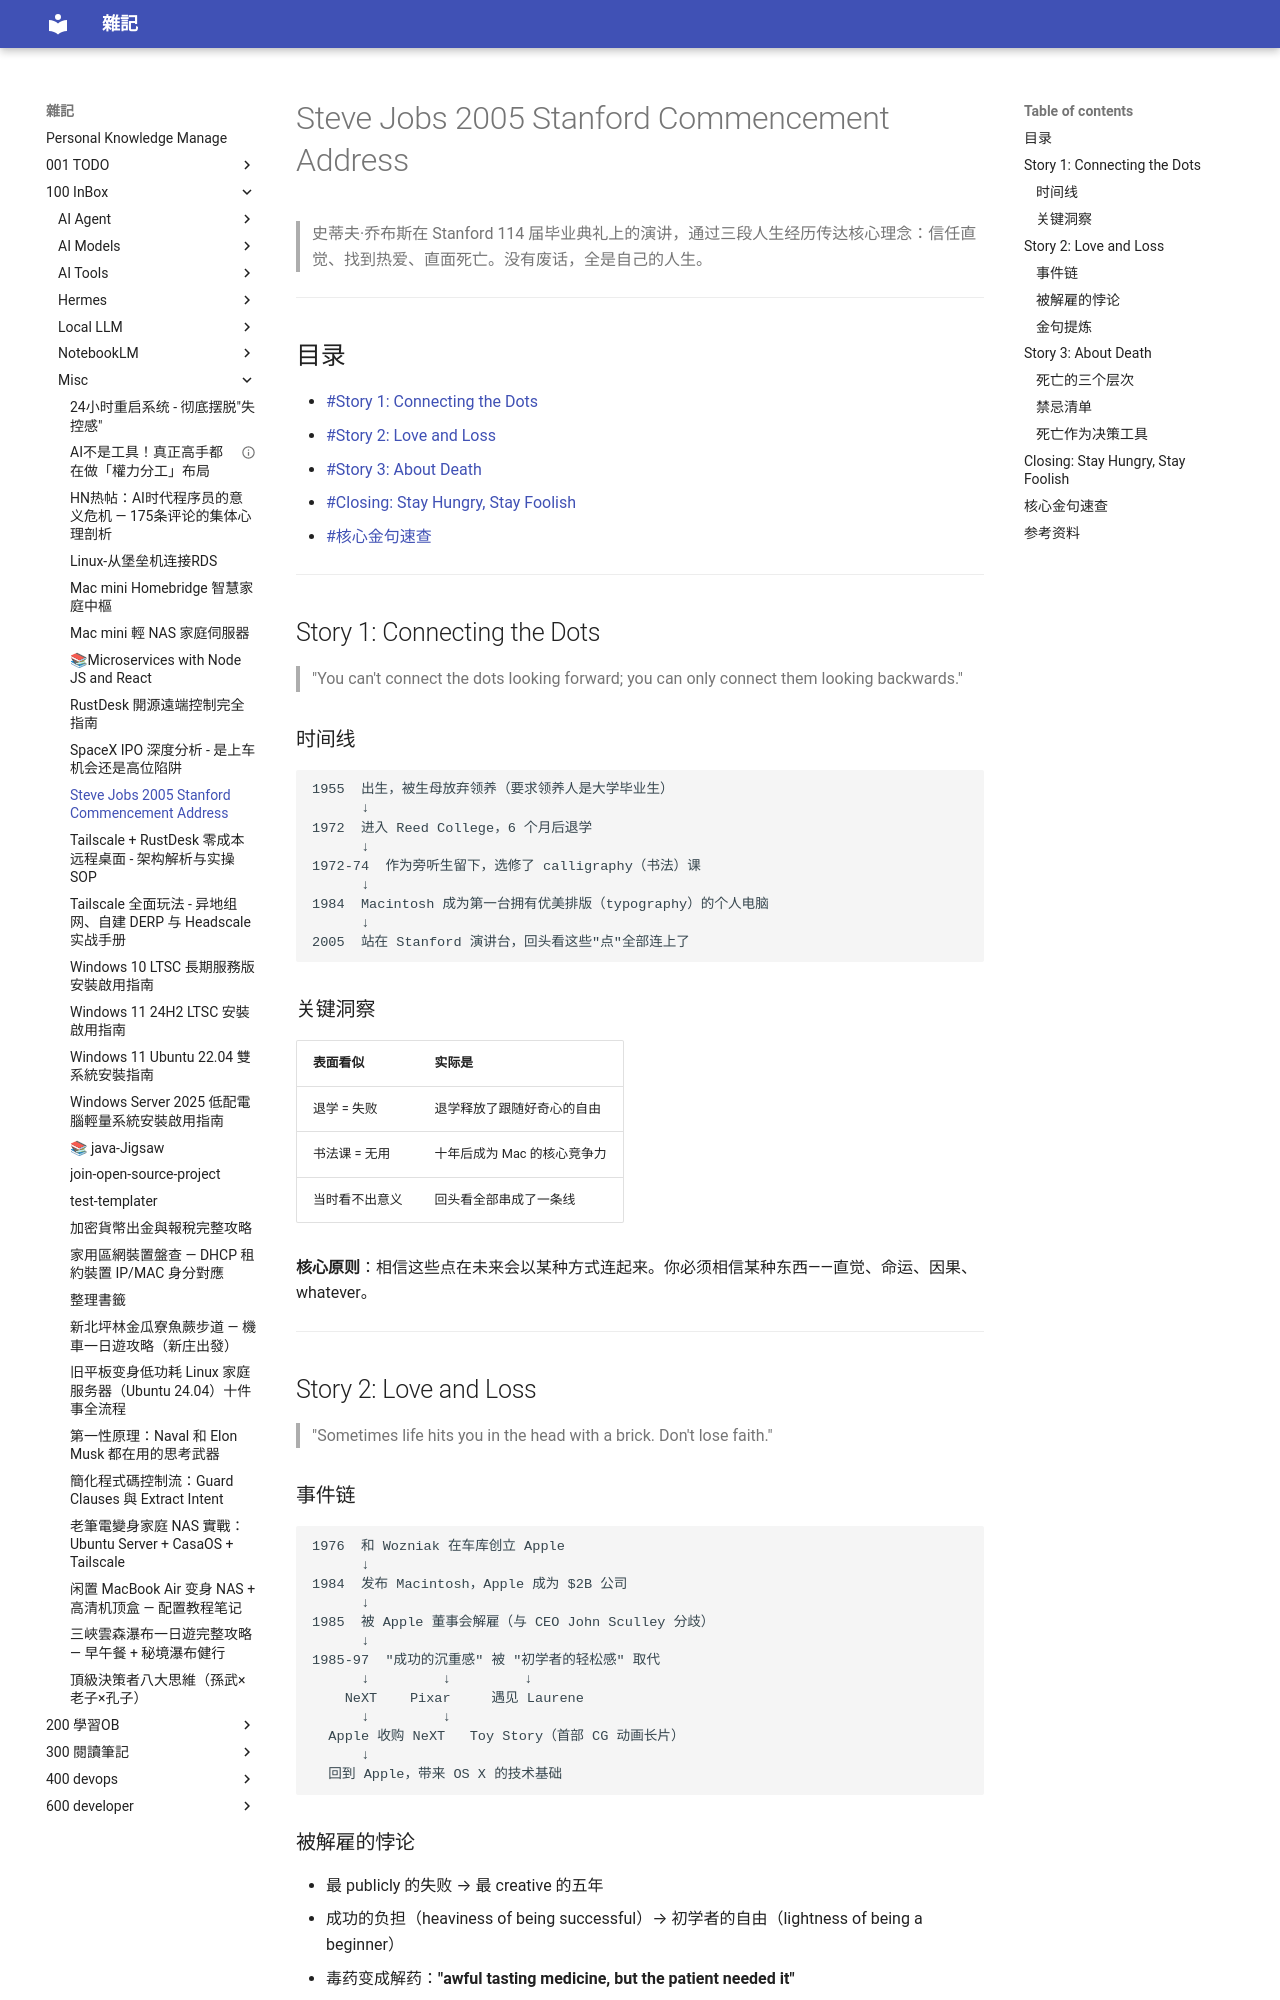

repository: yudady/yudady.github.io · page: 100-InBox/misc/Steve Jobs - 2005 Stanford Commencement Address/index.html · generator: mkdocs

---
title: "Steve Jobs 2005 Stanford Commencement Address"
aliases: [Stay Hungry Stay Foolish, 史蒂夫·乔布斯斯坦福演讲]
tags:
  - 人生哲学
  - 创业
  - status/active
  - type/doc
source:
  - "https://www.youtube.com/watch?v=UF8uR6Z6KLc"
author: Steve Jobs
created: 2026-05-01
updated: 2026-05-01
description: |
  Steve Jobs 在 2005 年 Stanford 毕业典礼上的三段人生故事：连接点、爱与失去、死亡，以及 "Stay Hungry, Stay Foolish"。
level: beginner
stars: 5
---

# Steve Jobs 2005 Stanford Commencement Address

> 史蒂夫·乔布斯在 Stanford 114 届毕业典礼上的演讲，通过三段人生经历传达核心理念：信任直觉、找到热爱、直面死亡。没有废话，全是自己的人生。

---

## 目录

- [[#Story 1: Connecting the Dots]]
- [[#Story 2: Love and Loss]]
- [[#Story 3: About Death]]
- [[#Closing: Stay Hungry, Stay Foolish]]
- [[#核心金句速查]]

---

## Story 1: Connecting the Dots

> "You can't connect the dots looking forward; you can only connect them looking backwards."

### 时间线

```
1955  出生，被生母放弃领养（要求领养人是大学毕业生）
      ↓
1972  进入 Reed College，6 个月后退学
      ↓
1972-74  作为旁听生留下，选修了 calligraphy（书法）课
      ↓
1984  Macintosh 成为第一台拥有优美排版（typography）的个人电脑
      ↓
2005  站在 Stanford 演讲台，回头看这些"点"全部连上了
```

### 关键洞察

| 表面看似 | 实际是 |
|----------|--------|
| 退学 = 失败 | 退学释放了跟随好奇心的自由 |
| 书法课 = 无用 | 十年后成为 Mac 的核心竞争力 |
| 当时看不出意义 | 回头看全部串成了一条线 |

**核心原则**：相信这些点在未来会以某种方式连起来。你必须相信某种东西——直觉、命运、因果、 whatever。

---

## Story 2: Love and Loss

> "Sometimes life hits you in the head with a brick. Don't lose faith."

### 事件链

```
1976  和 Wozniak 在车库创立 Apple
      ↓
1984  发布 Macintosh，Apple 成为 $2B 公司
      ↓
1985  被 Apple 董事会解雇（与 CEO John Sculley 分歧）
      ↓
1985-97  "成功的沉重感" 被 "初学者的轻松感" 取代
      ↓         ↓         ↓
    NeXT    Pixar     遇见 Laurene
      ↓         ↓
  Apple 收购 NeXT   Toy Story（首部 CG 动画长片）
      ↓
  回到 Apple，带来 OS X 的技术基础
```

### 被解雇的悖论

- 最 publicly 的失败 → 最 creative 的五年
- 成功的负担（heaviness of being successful）→ 初学者的自由（lightness of being a beginner）
- 毒药变成解药：**"awful tasting medicine, but the patient needed it"**
